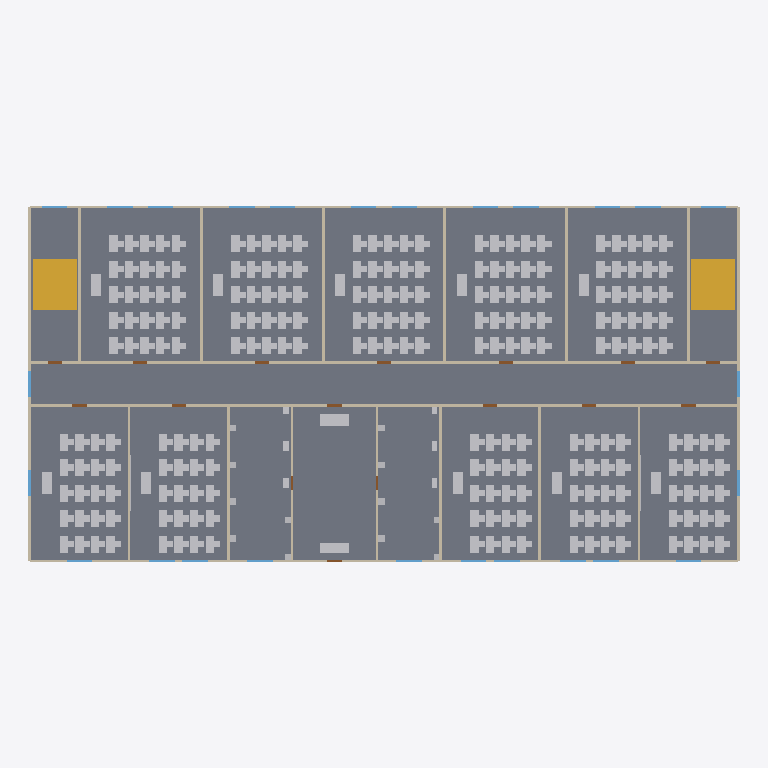
Plan cut of the same IFC building model at storey 'Ground Floor' (level 0.00 m, cut at 1.40 m), seen from above with north up, elements coloured by IFC class: 307 other elements (light grey), 49 walls (beige), 26 windows (light blue), 13 doors (brown), 4 stair flights (yellow), 1 slab (grey). Cut surfaces are drawn darker.
Extent 50.2 m × 25.2 m × 3.8 m (x, y, z). Storeys (2): Ground Floor at 0.00 m; Roof Level at 3.60 m. Elements (589): 462 IfcFurniture, 49 IfcWallStandardCase, 26 IfcWindow, 18 IfcSanitaryTerminal, 16 IfcDoor, 10 IfcBuildingElementProxy, 4 IfcStairFlight, 2 IfcRailing, 1 IfcRoof, 1 IfcSlab.

HEADER;
FILE_DESCRIPTION(('ViewDefinition[DesignTransferView]'),'2;1');
FILE_NAME('/dev/null','2026-05-12T23:59:14+08:00',(''),(''),'IfcOpenShell 0.8.4.post1','IfcOpenShell 0.8.4.post1','Nobody');
FILE_SCHEMA(('IFC4'));
ENDSEC;
DATA;
#1=IFCPROJECT('0U8zLeL_fF1f5Lrt0ouupA',$,'Demo Teaching Building',$,$,$,$,(#10),#5);
#13=IFCSITE('2PrdfcQhr6U9oUaa0B8_hB',$,'Default Site',$,$,$,$,$,$,$,$,$,$,$);
#15=IFCBUILDING('1cYOv97nDEjOF3Ts$HoK7w',$,'Teaching Building - TEXT-ONLY seed SpatialGraph',$,$,$,$,$,$,$,$,$);
#17=IFCBUILDINGSTOREY('1kXahmWGDAs8lkmGp87pDX',$,'Ground Floor',$,$,#23,$,$,$,0.0);
#15418=IFCBUILDINGSTOREY('1S4Yh5_qn8$RctFp0VvWP2',$,'Roof Level',$,$,#15423,$,$,$,3600.0);
#3084=IFCSLAB('2zN3Ls5in9FwaR0wdsQkG1',$,'Slab-s1-floor1',$,$,#3104,#3099,$,.FLOOR.);
#9642=IFCSTAIRFLIGHT('32QGMyb_19F9yZGI$3KxhO',$,'Stair Flight Up',$,$,#9663,#9653,$,$,$,$,$,.STRAIGHT.);
#3198=IFCSTAIRFLIGHT('2J2jXP$v564RI5w4$KTEwa',$,'Stair Flight Up',$,$,#3219,#3209,$,$,$,$,$,.STRAIGHT.);
#3222=IFCSTAIRFLIGHT('298mIQQib7zu9GZJTxPZcu',$,'Stair Flight Down',$,$,#3243,#3233,$,$,$,$,$,.STRAIGHT.);
#9666=IFCSTAIRFLIGHT('38aPNkRrz19BVJlwv6o8xl',$,'Stair Flight Down',$,$,#9687,#9677,$,$,$,$,$,.STRAIGHT.);
#738=IFCWALLSTANDARDCASE('00IhxisOTE2g6weQCwH6W3',$,'Wall-s1-ew31',$,$,#758,#753,$,$);
#899=IFCWALLSTANDARDCASE('164CRLSJn38BWMdz$7j8ap',$,'Wall-s1-ew38',$,$,#919,#914,$,$);
#370=IFCWALLSTANDARDCASE('3oLsQ5vHH9Ev0DZYLl0Slc',$,'Wall-s1-iw15',$,$,#390,#385,$,$);
#416=IFCWALLSTANDARDCASE('0g01fzNfDCtg6yZGoEfuBD',$,'Wall-s1-iw17',$,$,#436,#431,$,$);
#393=IFCWALLSTANDARDCASE('3i0RJWJVb5y97L2fglcUgw',$,'Wall-s1-iw16',$,$,#413,#408,$,$);
#439=IFCWALLSTANDARDCASE('3nKBJdhzz60P7TAY6P$ESc',$,'Wall-s1-iw18',$,$,#459,#454,$,$);
#462=IFCWALLSTANDARDCASE('1arYvgdfb2ER405yF8U3_8',$,'Wall-s1-iw19',$,$,#482,#477,$,$);
#485=IFCWALLSTANDARDCASE('3PAuZuPfP6ShT0YvRtZ91T',$,'Wall-s1-iw20',$,$,#505,#500,$,$);
#531=IFCWALLSTANDARDCASE('1tBkSNhCzEA8Vd1sOVsarX',$,'Wall-s1-iw22',$,$,#551,#546,$,$);
#600=IFCWALLSTANDARDCASE('3yNAQnLMf1S9C8T5QMiKWM',$,'Wall-s1-iw25',$,$,#620,#615,$,$);
#623=IFCWALLSTANDARDCASE('3lNUDJvdjCi95goJiWX9zp',$,'Wall-s1-iw26',$,$,#643,#638,$,$);
#945=IFCWALLSTANDARDCASE('2obEvMUgb3vgd26LoV30Ql',$,'Wall-s1-ew40',$,$,#965,#960,$,$);
#1129=IFCWALLSTANDARDCASE('3IOnZ84LT7uBBLG7T1jptN',$,'Wall-s1-ew48',$,$,#1149,#1144,$,$);
#12050=IFCFURNITURE('06X4LloIPElQkMWWWa4k1i',$,'Lobby Sofa',$,$,#12071,#12061,$,.SOFA.);
#48=IFCWALLSTANDARDCASE('275AMPxe9029_VlLMU4Ota',$,'Wall-s1-iw1',$,$,#68,#63,$,$);
#71=IFCWALLSTANDARDCASE('3wenE8LLX5FPHV1$2U3jSC',$,'Wall-s1-iw2',$,$,#91,#86,$,$);
#94=IFCWALLSTANDARDCASE('3dBwmqlF5FhwwUdv$ZAlMY',$,'Wall-s1-iw3',$,$,#114,#109,$,$);
#140=IFCWALLSTANDARDCASE('1XYDn8kRr4$PBf1F_Nr1yH',$,'Wall-s1-iw5',$,$,#160,#155,$,$);
#117=IFCWALLSTANDARDCASE('0iYlGK5Iv7EOaJFf3sTALD',$,'Wall-s1-iw4',$,$,#137,#132,$,$);
#508=IFCWALLSTANDARDCASE('0m$UUbL8L8sxY30vZNJAr9',$,'Wall-s1-iw21',$,$,#528,#523,$,$);
#646=IFCWALLSTANDARDCASE('1ArNUFxaP08wvHC2LakFEZ',$,'Wall-s1-iw27',$,$,#666,#661,$,$);
#12026=IFCFURNITURE('3rGvG2DAf4SxxF5B5_VImV',$,'Reception Desk',$,$,#12047,#12037,$,.DESK.);
#554=IFCWALLSTANDARDCASE('1hO1y5fdj8seK7p1qilFh9',$,'Wall-s1-iw23',$,$,#574,#569,$,$);
#577=IFCWALLSTANDARDCASE('0TFZKgyATCF95dc1o1RC0k',$,'Wall-s1-iw24',$,$,#597,#592,$,$);
#209=IFCWALLSTANDARDCASE('385Vn8oLDFBPKYPxCOS5MV',$,'Wall-s1-iw8',$,$,#229,#224,$,$);
#301=IFCWALLSTANDARDCASE('206V_97R92lwbyhvc4LYh2',$,'Wall-s1-iw12',$,$,#321,#316,$,$);
#324=IFCWALLSTANDARDCASE('13kKTVMAD3Avt4NcmaKHHp',$,'Wall-s1-iw13',$,$,#344,#339,$,$);
#186=IFCWALLSTANDARDCASE('0rDIvX78v6evmQLaUBzJmy',$,'Wall-s1-iw7',$,$,#206,#201,$,$);
#347=IFCWALLSTANDARDCASE('3_p_pzZg92w8p8cdAfQoyp',$,'Wall-s1-iw14',$,$,#367,#362,$,$);
#3296=IFCFURNITURE('0_Gp_CDg93OBlhH6KHUahk',$,'Teacher Desk',$,$,#3317,#3307,$,.DESK.);
#4570=IFCFURNITURE('2gm3$G5EvC49iVEA0sPYZI',$,'Teacher Desk',$,$,#4591,#4581,$,.DESK.);
#5844=IFCFURNITURE('0XYZCNAQb77hW$t3SsSN6B',$,'Teacher Desk',$,$,#5865,#5855,$,.DESK.);
#7118=IFCFURNITURE('2wh92tFdbDFfwva$0JH4Mw',$,'Teacher Desk',$,$,#7139,#7129,$,.DESK.);
#8392=IFCFURNITURE('1wvxgPe9vC9e4GFYAyKJ7E',$,'Teacher Desk',$,$,#8413,#8403,$,.DESK.);
#9740=IFCFURNITURE('2kRnCeIcz8S8yuHPJMSsgh',$,'Teacher Desk',$,$,#9761,#9751,$,.DESK.);
#10774=IFCFURNITURE('1EkU_qs5nDiBHBP8uC6yvA',$,'Teacher Desk',$,$,#10795,#10785,$,.DESK.);
#12366=IFCFURNITURE('0mWKb$xI99YfdQDvqbuLE9',$,'Teacher Desk',$,$,#12387,#12377,$,.DESK.);
#13400=IFCFURNITURE('3R9ZQO$U14swuBRyMe8qxh',$,'Teacher Desk',$,$,#13421,#13411,$,.DESK.);
#14434=IFCFURNITURE('0zq2u9WWTEXAFfAAB1d2Nt',$,'Teacher Desk',$,$,#14455,#14445,$,.DESK.);
#255=IFCWALLSTANDARDCASE('3akdaB4QT6dvnCuEvhQFld',$,'Wall-s1-iw10',$,$,#275,#270,$,$);
#232=IFCWALLSTANDARDCASE('3AU9jTi$z09u4ottEkPPtu',$,'Wall-s1-iw9',$,$,#252,#247,$,$);
#278=IFCWALLSTANDARDCASE('3Mztny4917gQ3SMjMB73da',$,'Wall-s1-iw11',$,$,#298,#293,$,$);
#3320=IFCFURNITURE('3oqaqxo3DBpQjfXkLINBXb',$,'Student Desk 1',$,$,#3341,#3331,$,.DESK.);
#3368=IFCFURNITURE('1TmQJsXtD7ghFLLtyyDpbr',$,'Student Desk 2',$,$,#3389,#3379,$,.DESK.);
#3416=IFCFURNITURE('1be$E3UqTCpvVYDYAmozwc',$,'Student Desk 3',$,$,#3437,#3427,$,.DESK.);
#3464=IFCFURNITURE('2ZQEdDdRX1$fDWOYFyjrSK',$,'Student Desk 4',$,$,#3485,#3475,$,.DESK.);
#3512=IFCFURNITURE('1z$a5x3xn6yA63HV00qu7X',$,'Student Desk 5',$,$,#3533,#3523,$,.DESK.);
#3800=IFCFURNITURE('3Qpje4zHD2Lus1yWHn0R3Y',$,'Student Desk 11',$,$,#3821,#3811,$,.DESK.);
#3848=IFCFURNITURE('34ExT1vm52Mvzqy4GzA6fa',$,'Student Desk 12',$,$,#3869,#3859,$,.DESK.);
#3896=IFCFURNITURE('0OJoaP3rf3eR_Ra3RfV$Za',$,'Student Desk 13',$,$,#3917,#3907,$,.DESK.);
#3944=IFCFURNITURE('1XjrE7sPnACwKE9Prdnuki',$,'Student Desk 14',$,$,#3965,#3955,$,.DESK.);
#3992=IFCFURNITURE('3U99G3Q6rCWOGW63KyKWDv',$,'Student Desk 15',$,$,#4013,#4003,$,.DESK.);
#4594=IFCFURNITURE('2uf_3bZP963wSmUW6e2KFY',$,'Student Desk 1',$,$,#4615,#4605,$,.DESK.);
#4642=IFCFURNITURE('3Dic07OfH1IANkfq5j7Qcf',$,'Student Desk 2',$,$,#4663,#4653,$,.DESK.);
#4690=IFCFURNITURE('2DgMR4zwf72OT8GhCfyGu4',$,'Student Desk 3',$,$,#4711,#4701,$,.DESK.);
#4738=IFCFURNITURE('39kvcH6MPAiBiqSmvnhtYI',$,'Student Desk 4',$,$,#4759,#4749,$,.DESK.);
#4786=IFCFURNITURE('0lWb1b5kT7wQdan6K36AIp',$,'Student Desk 5',$,$,#4807,#4797,$,.DESK.);
#5074=IFCFURNITURE('3EhfpAZKDCsOB54DsP0uzr',$,'Student Desk 11',$,$,#5095,#5085,$,.DESK.);
#5122=IFCFURNITURE('2_vNj3SdH3DAqyS$vQUkpo',$,'Student Desk 12',$,$,#5143,#5133,$,.DESK.);
#5170=IFCFURNITURE('2DRB8gAbrBhQV4HDjqfv5r',$,'Student Desk 13',$,$,#5191,#5181,$,.DESK.);
#5218=IFCFURNITURE('1xwh$$beX2PO8dcfk_5hrr',$,'Student Desk 14',$,$,#5239,#5229,$,.DESK.);
#5266=IFCFURNITURE('1VQcB$juj3qgyBFZ6AaW_G',$,'Student Desk 15',$,$,#5287,#5277,$,.DESK.);
#5554=IFCFURNITURE('0$neF11SfEZBd0GCKfGy6k',$,'Student Desk 21',$,$,#5575,#5565,$,.DESK.);
#5602=IFCFURNITURE('2CwhtMvV5EZPJXayNwmVfv',$,'Student Desk 22',$,$,#5623,#5613,$,.DESK.);
#5650=IFCFURNITURE('0Qd1_2Yd9CPw0FfmoH1OR7',$,'Student Desk 23',$,$,#5671,#5661,$,.DESK.);
#5698=IFCFURNITURE('2rHGc0jUj8pB6GwadMbPPK',$,'Student Desk 24',$,$,#5719,#5709,$,.DESK.);
#5746=IFCFURNITURE('3o0OxoQcnCWAy9NvlntQ_P',$,'Student Desk 25',$,$,#5767,#5757,$,.DESK.);
#6108=IFCFURNITURE('0pqCaz25L7FeZT4aprYCfJ',$,'Student Desk 6',$,$,#6129,#6119,$,.DESK.);
#6156=IFCFURNITURE('341W5n4v54SQFsvaOPxVHq',$,'Student Desk 7',$,$,#6177,#6167,$,.DESK.);
#6204=IFCFURNITURE('1ZdSI2jdv3O8OfRDrP0ZGv',$,'Student Desk 8',$,$,#6225,#6215,$,.DESK.);
#6252=IFCFURNITURE('0axAHwrlf69uBf01$l7_Tj',$,'Student Desk 9',$,$,#6273,#6263,$,.DESK.);
#6300=IFCFURNITURE('1_EGXqMkrDHBKe64nJSHNm',$,'Student Desk 10',$,$,#6321,#6311,$,.DESK.);
#6828=IFCFURNITURE('2_ogd9sxr9SA$IPQpnEvh8',$,'Student Desk 21',$,$,#6849,#6839,$,.DESK.);
#6876=IFCFURNITURE('0tgea3uhfAP9rgJ6Qp5JUV',$,'Student Desk 22',$,$,#6897,#6887,$,.DESK.);
#6924=IFCFURNITURE('3YKCp11OfAnhQIh_g4YEW$',$,'Student Desk 23',$,$,#6945,#6935,$,.DESK.);
#6972=IFCFURNITURE('1M12QLv$T4HuvMu1CHC3WV',$,'Student Desk 24',$,$,#6993,#6983,$,.DESK.);
#7020=IFCFURNITURE('2_ZvJp4Lj7kPS5odtFv9KD',$,'Student Desk 25',$,$,#7041,#7031,$,.DESK.);
#7382=IFCFURNITURE('2dbBokiV544uH4RfsTgoSA',$,'Student Desk 6',$,$,#7403,#7393,$,.DESK.);
#7430=IFCFURNITURE('2LJaDpTV1AYhCBPIUaO_HR',$,'Student Desk 7',$,$,#7451,#7441,$,.DESK.);
#7478=IFCFURNITURE('27lNPUk3n1SgFZTrxeYJBY',$,'Student Desk 8',$,$,#7499,#7489,$,.DESK.);
#7526=IFCFURNITURE('0R2ip1uaT51fOzHj$dLRdr',$,'Student Desk 9',$,$,#7547,#7537,$,.DESK.);
#7574=IFCFURNITURE('15xPDzMqX3LgdGUaEqh4Fa',$,'Student Desk 10',$,$,#7595,#7585,$,.DESK.);
#7862=IFCFURNITURE('2VdfTcEkj3WuHYWCm9SaK2',$,'Student Desk 16',$,$,#7883,#7873,$,.DESK.);
#7910=IFCFURNITURE('1dudgt1yX8w92$LRgdmnub',$,'Student Desk 17',$,$,#7931,#7921,$,.DESK.);
#7958=IFCFURNITURE('3HhQHjzyb0hgH_RMFilS7Q',$,'Student Desk 18',$,$,#7979,#7969,$,.DESK.);
#8006=IFCFURNITURE('2NRepla4vEswoUeAZpcvfS',$,'Student Desk 19',$,$,#8027,#8017,$,.DESK.);
#8054=IFCFURNITURE('3B6t9jgO52TQxWmK8wVpWH',$,'Student Desk 20',$,$,#8075,#8065,$,.DESK.);
#8464=IFCFURNITURE('3qiJSGBWv4VAAlQ6a7yDMT',$,'Student Desk 2',$,$,#8485,#8475,$,.DESK.);
#8416=IFCFURNITURE('2zkqfjQlD6PgXuLKqX2mE4',$,'Student Desk 1',$,$,#8437,#8427,$,.DESK.);
#8512=IFCFURNITURE('2NlK3Ahz97th$nfl6YF4pO',$,'Student Desk 3',$,$,#8533,#8523,$,.DESK.);
#8560=IFCFURNITURE('3dyjNdHAvFTP9zZ1adz24f',$,'Student Desk 4',$,$,#8581,#8571,$,.DESK.);
#8608=IFCFURNITURE('1ypFBQuuH2GBfLPLYAiyyq',$,'Student Desk 5',$,$,#8629,#8619,$,.DESK.);
#8656=IFCFURNITURE('0O1Fwbg5rBmxy2pt3JxV9G',$,'Student Desk 6',$,$,#8677,#8667,$,.DESK.);
#8704=IFCFURNITURE('1Wrz4Wg09Dcv6vLcHuRB1d',$,'Student Desk 7',$,$,#8725,#8715,$,.DESK.);
#8752=IFCFURNITURE('2TG6eMQIj1fBWUyd7_dYss',$,'Student Desk 8',$,$,#8773,#8763,$,.DESK.);
#8800=IFCFURNITURE('1eEbOfKIv6DuexH3bnTQW9',$,'Student Desk 9',$,$,#8821,#8811,$,.DESK.);
#8848=IFCFURNITURE('1jehs6UyPBnRFQy77D9yRd',$,'Student Desk 10',$,$,#8869,#8859,$,.DESK.);
#9136=IFCFURNITURE('3akVssofX3wfpHMBysVTq4',$,'Student Desk 16',$,$,#9157,#9147,$,.DESK.);
#9184=IFCFURNITURE('0c1xMUgiDCSQT6zjo2R2Js',$,'Student Desk 17',$,$,#9205,#9195,$,.DESK.);
#9232=IFCFURNITURE('3wt0OyRpHATucqH5fDLvxa',$,'Student Desk 18',$,$,#9253,#9243,$,.DESK.);
#9280=IFCFURNITURE('0PBNdIu_b2cPjUDa2lnxxc',$,'Student Desk 19',$,$,#9301,#9291,$,.DESK.);
#9328=IFCFURNITURE('0nOOXkUI9DUxtlz$H5OuRY',$,'Student Desk 20',$,$,#9349,#9339,$,.DESK.);
#10004=IFCFURNITURE('0j0iNZc2v7Mwm63mLpvgeL',$,'Student Desk 6',$,$,#10025,#10015,$,.DESK.);
#10052=IFCFURNITURE('2ITAzIURD4PR0fLxmiTi5h',$,'Student Desk 7',$,$,#10073,#10063,$,.DESK.);
#10100=IFCFURNITURE('0fLIc_U4b66g2Sf$V3QOPh',$,'Student Desk 8',$,$,#10121,#10111,$,.DESK.);
#10148=IFCFURNITURE('0GL4zaGmD7XA9TjIuN_uFQ',$,'Student Desk 9',$,$,#10169,#10159,$,.DESK.);
#10196=IFCFURNITURE('0Jku06pdTF5hMUeyMdWNZ5',$,'Student Desk 10',$,$,#10217,#10207,$,.DESK.);
#10484=IFCFURNITURE('1oYGbLscH91RvwoigR2iHJ',$,'Student Desk 16',$,$,#10505,#10495,$,.DESK.);
#10532=IFCFURNITURE('1_gFQ_whXC$BxI_ABkxt$m',$,'Student Desk 17',$,$,#10553,#10543,$,.DESK.);
#10580=IFCFURNITURE('1YMpkWUFL1FQg321OpQMRt',$,'Student Desk 18',$,$,#10601,#10591,$,.DESK.);
#10676=IFCFURNITURE('3hc5wyeTn2WuhDdPrrIDA5',$,'Student Desk 20',$,$,#10697,#10687,$,.DESK.);
#10628=IFCFURNITURE('0hhpfUBtP0Sx6lHDM_6QEI',$,'Student Desk 19',$,$,#10649,#10639,$,.DESK.);
#11038=IFCFURNITURE('3kcFMXVOL4nQjkBK6lDuTa',$,'Student Desk 6',$,$,#11059,#11049,$,.DESK.);
#11086=IFCFURNITURE('1Yj7YmbHbD2wubQskJ6c7F',$,'Student Desk 7',$,$,#11107,#11097,$,.DESK.);
#11134=IFCFURNITURE('2moOIYRxrE0R7SZ0k_Q0Lx',$,'Student Desk 8',$,$,#11155,#11145,$,.DESK.);
#11182=IFCFURNITURE('3W9V73P5XDqeMTP9bvbgOm',$,'Student Desk 9',$,$,#11203,#11193,$,.DESK.);
#11230=IFCFURNITURE('1zDxkA3Yr0RB6qm1uzUx7g',$,'Student Desk 10',$,$,#11251,#11241,$,.DESK.);
#12390=IFCFURNITURE('3eezfBAcv3ih0d5nFB0hiX',$,'Student Desk 1',$,$,#12411,#12401,$,.DESK.);
#12438=IFCFURNITURE('34mDOlaQ9A58cx5VKVCfB0',$,'Student Desk 2',$,$,#12459,#12449,$,.DESK.);
#12486=IFCFURNITURE('3_UcnNUf9FHvKIUbqpaWbX',$,'Student Desk 3',$,$,#12507,#12497,$,.DESK.);
#12534=IFCFURNITURE('03tjRhKWv1sBuk5$3Zo8ut',$,'Student Desk 4',$,$,#12555,#12545,$,.DESK.);
#12582=IFCFURNITURE('1A53kSZifFHh8doKIFIMCa',$,'Student Desk 5',$,$,#12603,#12593,$,.DESK.);
#13110=IFCFURNITURE('0PcJ6sIxHCRAdJpv7zwSUQ',$,'Student Desk 16',$,$,#13131,#13121,$,.DESK.);
#13158=IFCFURNITURE('1GLbjvdAb1Iw1UZQNSEL2E',$,'Student Desk 17',$,$,#13179,#13169,$,.DESK.);
#13206=IFCFURNITURE('1oF$FeJULAzOkPEmxYbiai',$,'Student Desk 18',$,$,#13227,#13217,$,.DESK.);
#13254=IFCFURNITURE('36sIw3ldb9MhswVljeBMit',$,'Student Desk 19',$,$,#13275,#13265,$,.DESK.);
#13302=IFCFURNITURE('10nQXsb2v3$v5OAGcaKi7Y',$,'Student Desk 20',$,$,#13323,#13313,$,.DESK.);
#13664=IFCFURNITURE('3RcFbvtQXE8hpy8tWO45bM',$,'Student Desk 6',$,$,#13685,#13675,$,.DESK.);
#13712=IFCFURNITURE('0W2K480Rz4jhGQX9bHygFz',$,'Student Desk 7',$,$,#13733,#13723,$,.DESK.);
#13760=IFCFURNITURE('1N2BRhLdLBKw_H41KsbPWX',$,'Student Desk 8',$,$,#13781,#13771,$,.DESK.);
#13808=IFCFURNITURE('36z$fiyuL3qRY0V3lVzgJo',$,'Student Desk 9',$,$,#13829,#13819,$,.DESK.);
#13856=IFCFURNITURE('2FIhOolPLBox4$YV28qGA3',$,'Student Desk 10',$,$,#13877,#13867,$,.DESK.);
#14144=IFCFURNITURE('1KGoAyO$5D9fGNgusRdxm1',$,'Student Desk 16',$,$,#14165,#14155,$,.DESK.);
#14192=IFCFURNITURE('2w_GcSFZ10zeFIc8Wxwwbz',$,'Student Desk 17',$,$,#14213,#14203,$,.DESK.);
#14240=IFCFURNITURE('0tKldTsWz7GewMpeQuN9Ew',$,'Student Desk 18',$,$,#14261,#14251,$,.DESK.);
#14288=IFCFURNITURE('1UsswbcwPEjvqQ1_EjUNaH',$,'Student Desk 19',$,$,#14309,#14299,$,.DESK.);
#14336=IFCFURNITURE('1_sm50JoL5VQMa35DVAMkn',$,'Student Desk 20',$,$,#14357,#14347,$,.DESK.);
#14698=IFCFURNITURE('3LX4oz1O9BqBDGgKRV$e_2',$,'Student Desk 6',$,$,#14719,#14709,$,.DESK.);
#14746=IFCFURNITURE('14pCaL_ij65wNAy4COTD2D',$,'Student Desk 7',$,$,#14767,#14757,$,.DESK.);
#14794=IFCFURNITURE('3XJh6TIJj7wwnmKlePzveW',$,'Student Desk 8',$,$,#14815,#14805,$,.DESK.);
#14842=IFCFURNITURE('373lkJ5KX3JvxpksHE6no0',$,'Student Desk 9',$,$,#14863,#14853,$,.DESK.);
#14890=IFCFURNITURE('21sWU7oeT2NfOGD7tCEtcy',$,'Student Desk 10',$,$,#14911,#14901,$,.DESK.);
#15178=IFCFURNITURE('1rEzrgd6b5EPaG7qMwU_Mn',$,'Student Desk 16',$,$,#15199,#15189,$,.DESK.);
#15226=IFCFURNITURE('2HwUXWVX98s8MjryxVJfp3',$,'Student Desk 17',$,$,#15247,#15237,$,.DESK.);
#15274=IFCFURNITURE('1ExTGlzj9CLvieKNHd09Tc',$,'Student Desk 18',$,$,#15295,#15285,$,.DESK.);
#15322=IFCFURNITURE('3M3nZ_dPv5jw5YVe8EKWu7',$,'Student Desk 19',$,$,#15343,#15333,$,.DESK.);
#15370=IFCFURNITURE('3O8DYECc5CBv7y2INoyBHA',$,'Student Desk 20',$,$,#15391,#15381,$,.DESK.);
#1106=IFCWALLSTANDARDCASE('3q2BZ6WuT8W8_OZG$5aQed',$,'Wall-s1-ew47',$,$,#1126,#1121,$,$);
#922=IFCWALLSTANDARDCASE('3wmdWIqVbFkexg$79TmGKg',$,'Wall-s1-ew39',$,$,#942,#937,$,$);
#807=IFCWALLSTANDARDCASE('3RsP8s31jCXvAmG47qfmTJ',$,'Wall-s1-ew34',$,$,#827,#822,$,$);
#784=IFCWALLSTANDARDCASE('3KYRiee6j8Yf4GwQVrhfkr',$,'Wall-s1-ew33',$,$,#804,#799,$,$);
#761=IFCWALLSTANDARDCASE('0r5JIXkz134wutYl_W2By4',$,'Wall-s1-ew32',$,$,#781,#776,$,$);
#830=IFCWALLSTANDARDCASE('12MARWLJb6DA8DBHItI6hE',$,'Wall-s1-ew35',$,$,#850,#845,$,$);
#853=IFCWALLSTANDARDCASE('1EC_PJwAL0XQFvt20_S69A',$,'Wall-s1-ew36',$,$,#873,#868,$,$);
#1014=IFCWALLSTANDARDCASE('3zusdKRHz7pwR8K2PPn9iQ',$,'Wall-s1-ew43',$,$,#1034,#1029,$,$);
#3560=IFCFURNITURE('0hckcQ0g184w7qHs5u8pNK',$,'Student Desk 6',$,$,#3581,#3571,$,.DESK.);
#3608=IFCFURNITURE('0lobwyFQj6KuOW9f0VP2Im',$,'Student Desk 7',$,$,#3629,#3619,$,.DESK.);
#3656=IFCFURNITURE('339ZKJ8An6X9ihHCTUHBS2',$,'Student Desk 8',$,$,#3677,#3667,$,.DESK.);
#3704=IFCFURNITURE('2kC8ZDsR11auvWQIqFbSl5',$,'Student Desk 9',$,$,#3725,#3715,$,.DESK.);
#3752=IFCFURNITURE('3y5ETcGfzDnBRFchi5Dcyl',$,'Student Desk 10',$,$,#3773,#3763,$,.DESK.);
#4040=IFCFURNITURE('2jNO2E7TP79vVOq0hEjrO0',$,'Student Desk 16',$,$,#4061,#4051,$,.DESK.);
#4088=IFCFURNITURE('2xhLwMmBn3U8O2IIWM7CH0',$,'Student Desk 17',$,$,#4109,#4099,$,.DESK.);
#4136=IFCFURNITURE('3JnLIe_5nEExawUp6rKrFe',$,'Student Desk 18',$,$,#4157,#4147,$,.DESK.);
#4184=IFCFURNITURE('2JDQEF6Tr1KOAXMHnKN4sW',$,'Student Desk 19',$,$,#4205,#4195,$,.DESK.);
#4232=IFCFURNITURE('332nreZXn8bAr5TVfksz9m',$,'Student Desk 20',$,$,#4253,#4243,$,.DESK.);
#4280=IFCFURNITURE('3C5FR3bxb9mB0RqUjOpOje',$,'Student Desk 21',$,$,#4301,#4291,$,.DESK.);
#4328=IFCFURNITURE('3GKA$FdDTCdgz4VorKV8mj',$,'Student Desk 22',$,$,#4349,#4339,$,.DESK.);
#4376=IFCFURNITURE('3Q$jT1ajnAfxX_8abO9v3m',$,'Student Desk 23',$,$,#4397,#4387,$,.DESK.);
#4424=IFCFURNITURE('2DSdySmiz3igoKh59N8wLj',$,'Student Desk 24',$,$,#4445,#4435,$,.DESK.);
#4472=IFCFURNITURE('1or9T0PijEQRV8mioTpPC1',$,'Student Desk 25',$,$,#4493,#4483,$,.DESK.);
#4834=IFCFURNITURE('1iU8snAb5D5Bcem_tUyjkG',$,'Student Desk 6',$,$,#4855,#4845,$,.DESK.);
#4882=IFCFURNITURE('335xQ8TOb3SfuBjrerGYKk',$,'Student Desk 7',$,$,#4903,#4893,$,.DESK.);
#4930=IFCFURNITURE('1QMQY$LV12ZvBwC_EmzFKp',$,'Student Desk 8',$,$,#4951,#4941,$,.DESK.);
#4978=IFCFURNITURE('1TgDcFy4j7Z8XSYcUdUWrM',$,'Student Desk 9',$,$,#4999,#4989,$,.DESK.);
#5026=IFCFURNITURE('2J_p32Cdv6jvaNjq_FZxag',$,'Student Desk 10',$,$,#5047,#5037,$,.DESK.);
#5314=IFCFURNITURE('2c0XzqFnf2rRUu4dbmRHLw',$,'Student Desk 16',$,$,#5335,#5325,$,.DESK.);
#5362=IFCFURNITURE('0P5KxlmELDdufLlkL5yAU7',$,'Student Desk 17',$,$,#5383,#5373,$,.DESK.);
#5410=IFCFURNITURE('1w$SG4LFv8BxQdaCBrGh4a',$,'Student Desk 18',$,$,#5431,#5421,$,.DESK.);
#5458=IFCFURNITURE('3yy5$vOB5C_ReNI_qir6lD',$,'Student Desk 19',$,$,#5479,#5469,$,.DESK.);
#5506=IFCFURNITURE('2ESGOJyT19qh$2E5qrDoOD',$,'Student Desk 20',$,$,#5527,#5517,$,.DESK.);
#5868=IFCFURNITURE('1$93FYh6PBBPgDQ31Op$Y8',$,'Student Desk 1',$,$,#5889,#5879,$,.DESK.);
#5916=IFCFURNITURE('1I7G1MX0L4OAsb4Cbrs9gO',$,'Student Desk 2',$,$,#5937,#5927,$,.DESK.);
#5964=IFCFURNITURE('2_yRdwlabCHQPhhUeTHFWX',$,'Student Desk 3',$,$,#5985,#5975,$,.DESK.);
#6012=IFCFURNITURE('3f$WrS$ln1MubZ6uAzQuap',$,'Student Desk 4',$,$,#6033,#6023,$,.DESK.);
#6060=IFCFURNITURE('1aeXwYsm9B7gC7HgFvFhje',$,'Student Desk 5',$,$,#6081,#6071,$,.DESK.);
#6348=IFCFURNITURE('0MJeb_WET4mx5RdoEqEyOj',$,'Student Desk 11',$,$,#6369,#6359,$,.DESK.);
#6396=IFCFURNITURE('2zxDZRoh9CWRRevN4m1SS9',$,'Student Desk 12',$,$,#6417,#6407,$,.DESK.);
#6444=IFCFURNITURE('3srNOKCSP6shW1$YQxuMwp',$,'Student Desk 13',$,$,#6465,#6455,$,.DESK.);
#6492=IFCFURNITURE('0JWnrzXc5B1haJvKj1p6ce',$,'Student Desk 14',$,$,#6513,#6503,$,.DESK.);
ENDSEC;
